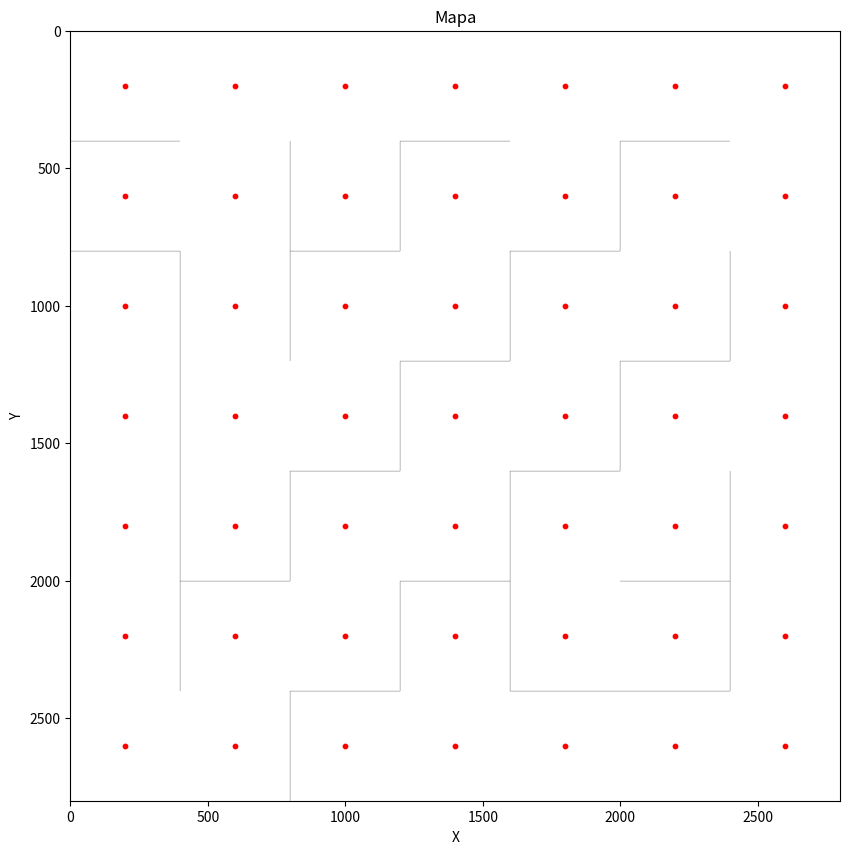

Reproduce this figure in Python.
import numpy as np
import matplotlib.pyplot as plt

# Crear el mapa con fondo blanco
mapa = np.ones((2800, 2800))

# Nuevo Mapa 
# Paredes horizontales
mapa[400*6, 400:400]=0
mapa[400*6, 400*2:400*3]=0
mapa[400*5, 400:400*2]=0
mapa[400*5, 400*3:400*4]=0
mapa[400*4, 400*2:400*3]=0
mapa[400*4, 400*4:400*5]=0
mapa[400*3, 400*3:400*4]=0
mapa[400*3, 400*5:400*6]=0
mapa[400*2, 400*4:400*5]=0
mapa[400*1, 400*5:400*6]=0
mapa[400*2, 0:400]=0
mapa[400*1, 0:400]=0
mapa[400*1, 400*3:400*4]=0
mapa[400*2, 400*2:400*3]=0
mapa[400*6, 400*4:400*6]=0
mapa[400*5, 400*5:400*6]=0

# Paredes verticales
mapa[400:400*2, 400*5]=0
mapa[400:400*2, 400*5]=0
mapa[400*3:400*4, 400*5]=0
mapa[400*2:400*3, 400*6]=0
mapa[400*2:400*3, 400*4]=0
mapa[400*4:400*6, 400*4]=0
mapa[400*3:400*4, 400*3]=0
mapa[400*5:400*6, 400*3]=0
mapa[400*4:400*5, 400*2]=0
mapa[400*6:400*7, 400*2]=0
mapa[400*4:400*6, 400*1]=0
mapa[400*2:400*4, 400*1]=0
mapa[400*1:400*3, 400*2]=0
mapa[400*1:400*2, 400*3]=0
mapa[400*4:400*6, 400*6]=0

# Crear la visualización
plt.figure(figsize=(10, 10))
plt.imshow(mapa, cmap='gray', origin='upper')
plt.title('Mapa')
plt.xlabel('X')
plt.ylabel('Y')

# Añadir puntos en el centro de cada celda de una cuadrícula de 400x400
grid_size = 400
x_coords = np.arange(grid_size // 2, mapa.shape[1], grid_size)
y_coords = np.arange(grid_size // 2, mapa.shape[0], grid_size)
x_grid, y_grid = np.meshgrid(x_coords, y_coords)

# Plotear los puntos
plt.scatter(x_grid, y_grid, color='red', s=10)  # Puedes ajustar el tamaño del punto con 's'

plt.show()